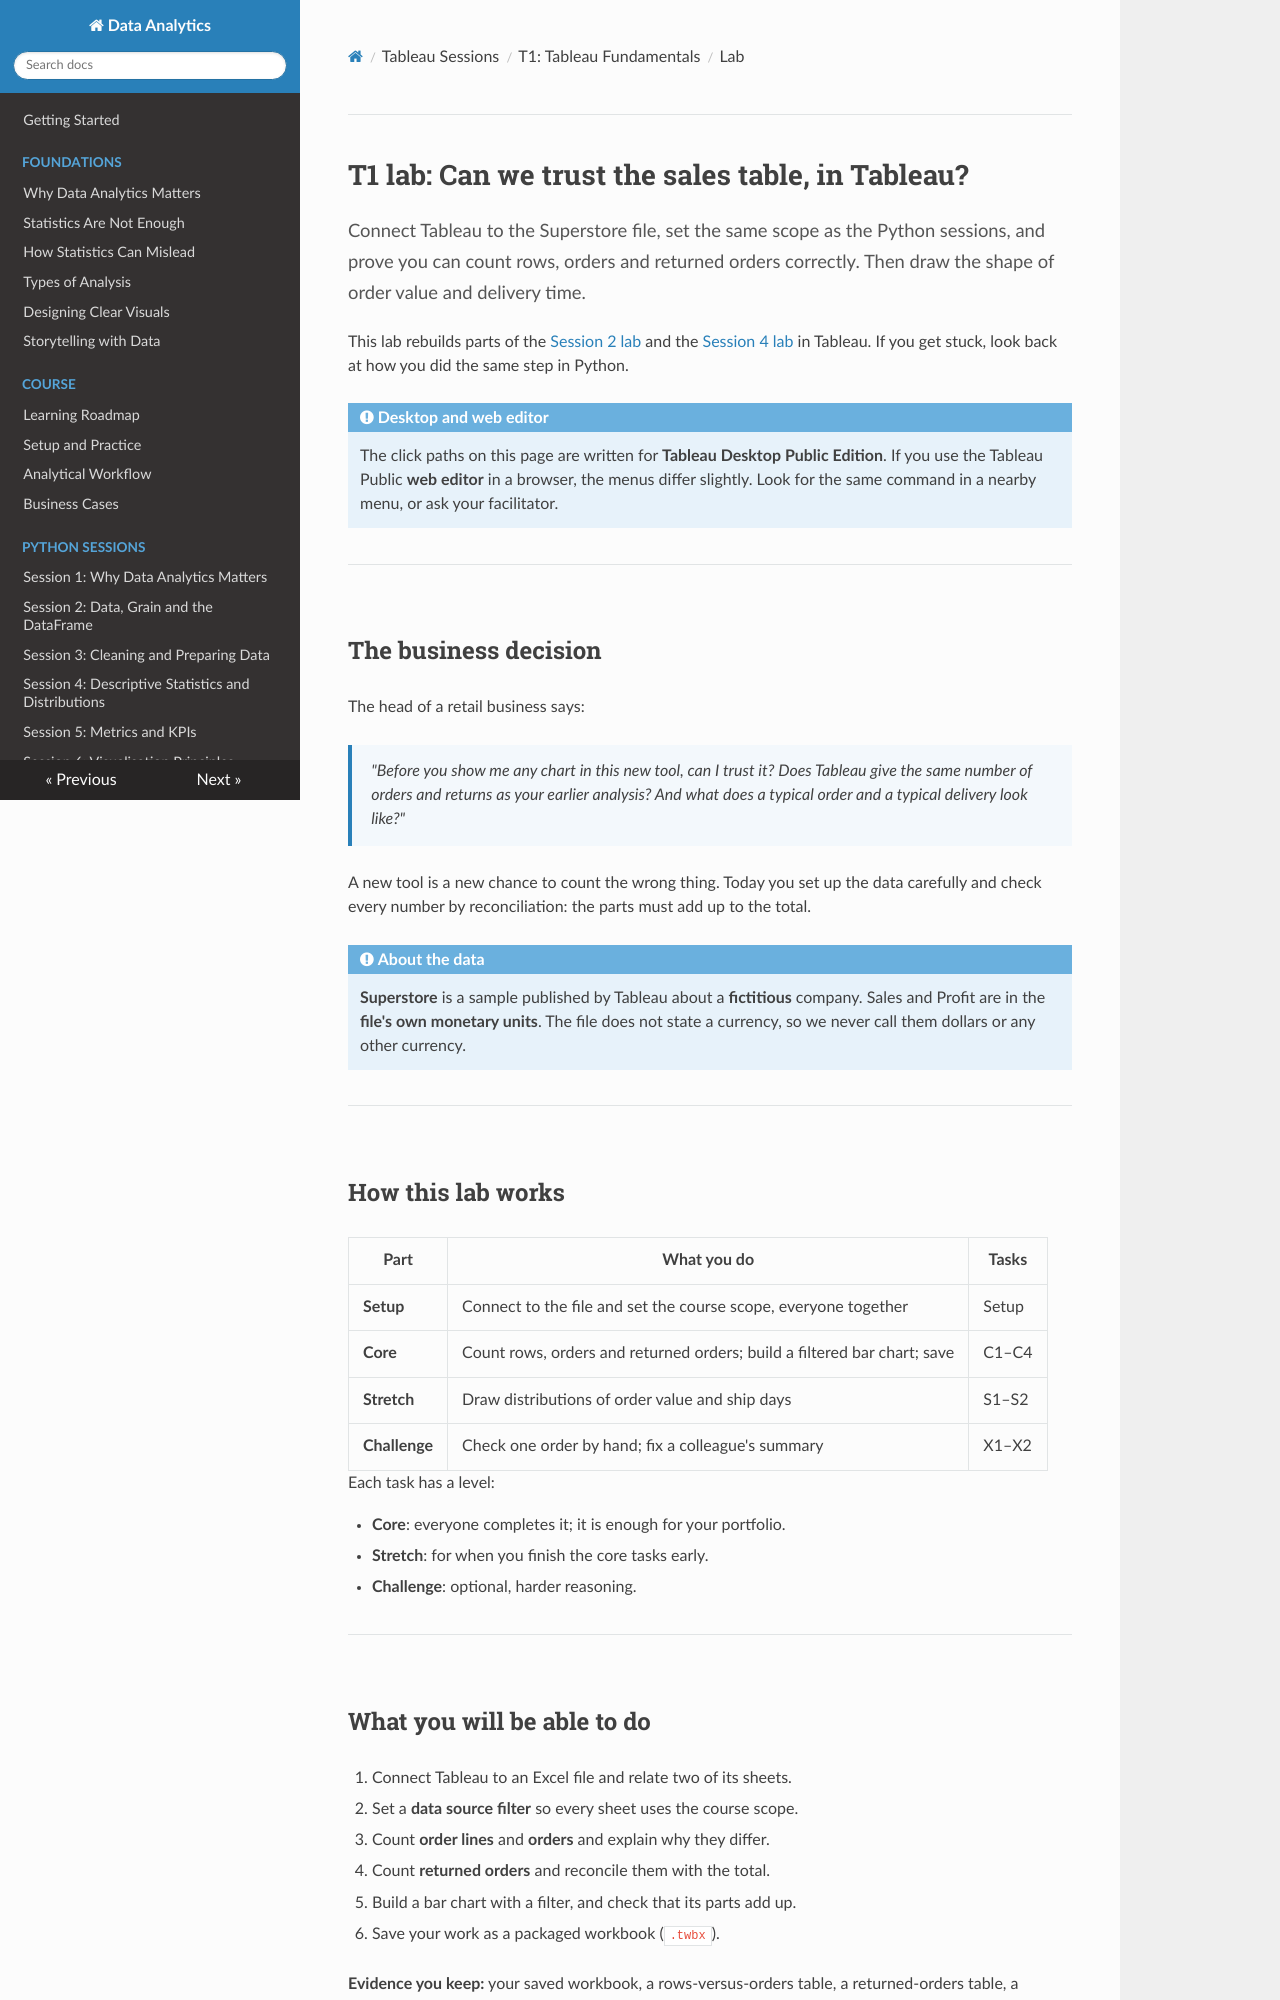

repository: Aayush181509/AnalyticsLecture · page: tableau/T1_fundamentals_lab/index.html · generator: mkdocs

# T1 lab: Can we trust the sales table, in Tableau?

<p class="lead">
Connect Tableau to the Superstore file, set the same scope as the Python sessions, and prove you can count rows, orders and returned orders correctly. Then draw the shape of order value and delivery time.
</p>

This lab rebuilds parts of the [Session 2 lab](../lectures/02_data_and_grain_lab.md) and the [Session 4 lab](../lectures/04_descriptive_statistics_lab.md) in Tableau. If you get stuck, look back at how you did the same step in Python.

!!! note "Desktop and web editor"

    The click paths on this page are written for **Tableau Desktop Public Edition**. If you use the Tableau Public **web editor** in a browser, the menus differ slightly. Look for the same command in a nearby menu, or ask your facilitator.

---

## The business decision

The head of a retail business says:

> *"Before you show me any chart in this new tool, can I trust it? Does Tableau give the same number of orders and returns as your earlier analysis? And what does a typical order and a typical delivery look like?"*

A new tool is a new chance to count the wrong thing. Today you set up the data carefully and check every number by reconciliation: the parts must add up to the total.

!!! note "About the data"

    **Superstore** is a sample published by Tableau about a **fictitious** company. Sales and Profit are in the **file's own monetary units**. The file does not state a currency, so we never call them dollars or any other currency.

---

## How this lab works

| Part | What you do | Tasks |
|---|---|---|
| **Setup** | Connect to the file and set the course scope, everyone together | Setup |
| **Core** | Count rows, orders and returned orders; build a filtered bar chart; save | C1–C4 |
| **Stretch** | Draw distributions of order value and ship days | S1–S2 |
| **Challenge** | Check one order by hand; fix a colleague's summary | X1–X2 |

Each task has a level:

- **Core**: everyone completes it; it is enough for your portfolio.
- **Stretch**: for when you finish the core tasks early.
- **Challenge**: optional, harder reasoning.

---

## What you will be able to do

1. Connect Tableau to an Excel file and relate two of its sheets.
2. Set a **data source filter** so every sheet uses the course scope.
3. Count **order lines** and **orders** and explain why they differ.
4. Count **returned orders** and reconcile them with the total.
5. Build a bar chart with a filter, and check that its parts add up.
6. Save your work as a packaged workbook (`.twbx`).

**Evidence you keep:** your saved workbook, a rows-versus-orders table, a returned-orders table, a filtered bar chart and your reconciliation notes.

Before you start, work through the [T1 lecture](T1_fundamentals_lecture.md). Have the downloaded `sample_-_superstore.xls` file and your evidence log ready (see the [Tableau overview](index.md)).

---
